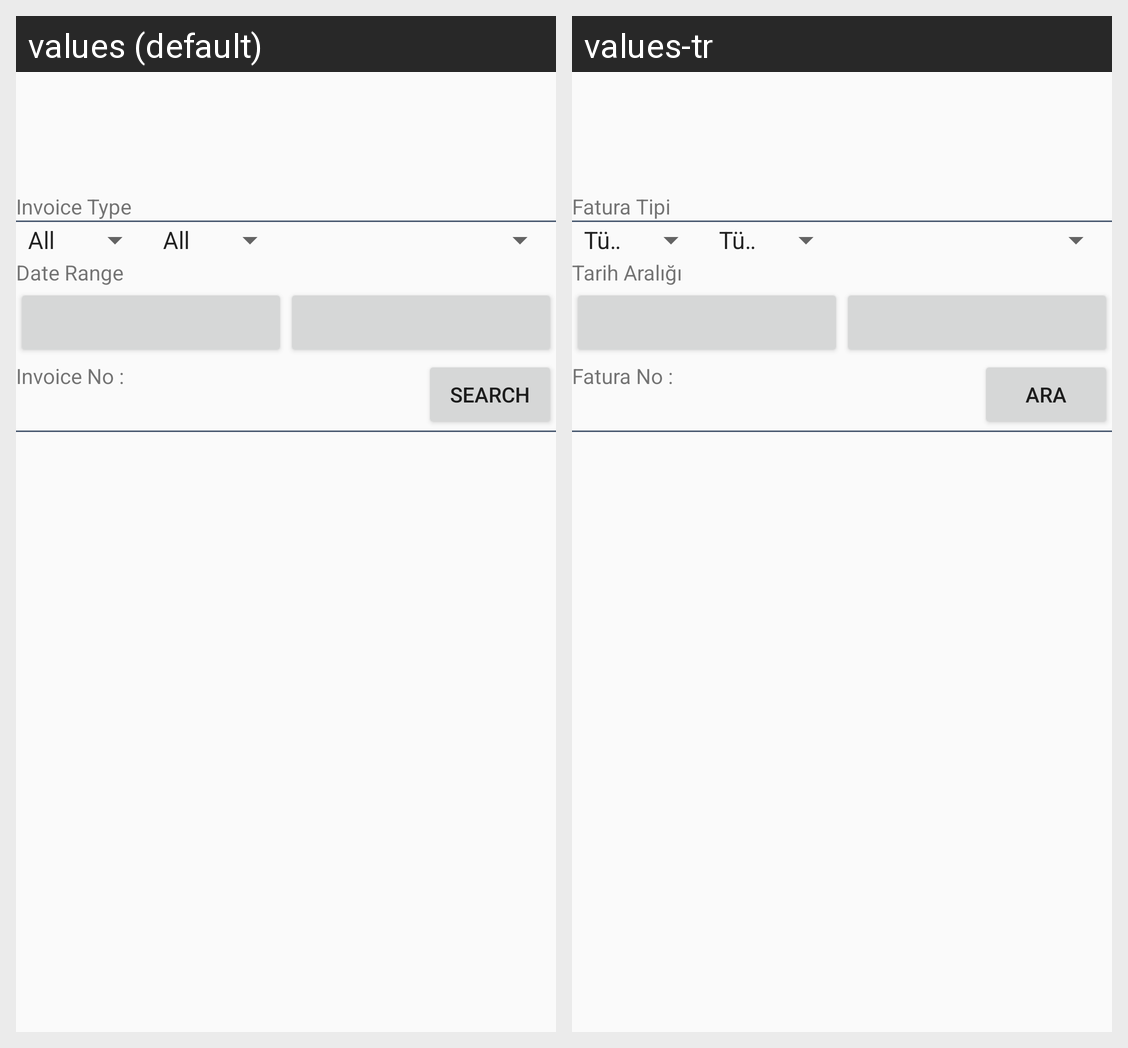

This grid shows one Android layout under two languages. Give, for every string resource on the screen, its name, the default text and each shown locale's text.
Android screen res/layout/fragment_invoices.xml rendered under 2 locales, left to right: values (default), values-tr. Device: Nexus 5 (rendered at 1080×1920; each locale shown at half size, 540×960, under a caption strip naming it); theme AppTheme.
Strings drawn on this screen, with the default value and each locale's value (text and hints the layout hard-codes, and strings that could not be matched under every locale, appear in the picture but are not listed):

invoice_type
  values: Invoice Type
  values-tr: Fatura Tipi

date_range
  values: Date Range
  values-tr: Tarih Aralığı

invoice_number
  values: Invoice No :
  values-tr: Fatura No :

search
  values: Search
  values-tr: Ara
